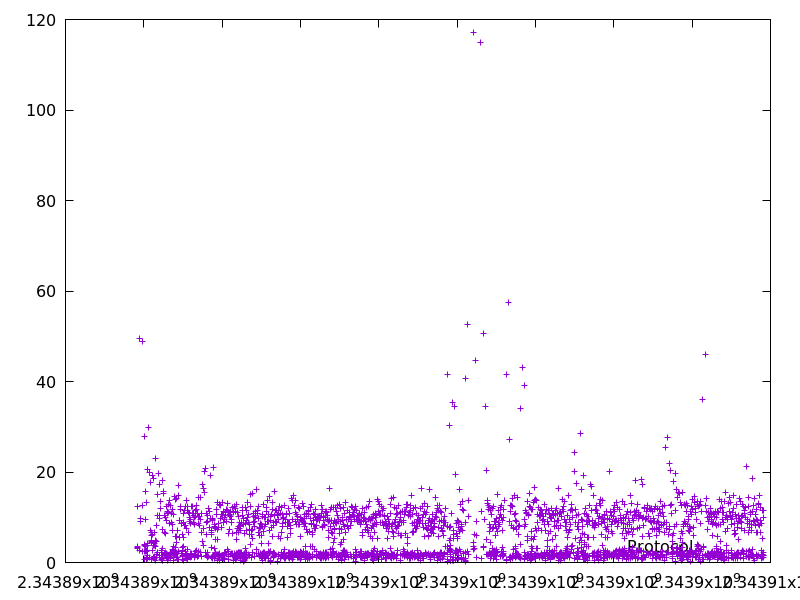

Source data for this figure (header and first rows):
2343889831.193316, 12.469539
2343889835, 3.249
2343889838, 3.009
2343889841, 3.467
2343889891, 49.55
2343889894, 2.787
2343889903, 9.638
2343889913, 9.113
2343889962, 48.88
2343889974, 12.66
2343889977, 2.47
2343890005, 27.86
2343890009, 3.946
2343890011, 2.4
2343890012, 0.7375
2343890016, 3.72
2343890031, 15.62
2343890041, 9.539
2343890045, 3.633
2343890047, 2.44
2343890060, 13.25
2343890063, 2.472
2343890064, 0.9893
2343890065, 0.6153
2343890067, 2.675
2343890088, 20.47
2343890091, 2.736
2343890092, 1.537
2343890096, 4.207
2343890097, 0.8225
2343890101, 3.773
2343890102, 1.195
2343890132, 29.91
2343890133, 1.089
2343890153, 19.98
2343890161, 7.092
2343890178, 17.67
2343890184, 6.015
2343890185, 0.7565
2343890190, 4.387
2343890195, 4.802
2343890199, 4.571
2343890206, 6.622
2343890212, 6.264
2343890215, 2.652
2343890234, 19.17
2343890235, 1.169
2343890239, 3.813
2343890258, 18.68
2343890259, 1.394
2343890260, 0.9896
2343890267, 6.692
2343890271, 3.744
2343890275, 4.117
2343890298, 22.89
2343890301, 3.481
2343890302, 0.4931
2343890307, 4.775
2343890311, 4.725
2343890320, 8.111
2343890321, 1.785
... 2,562 more rows
